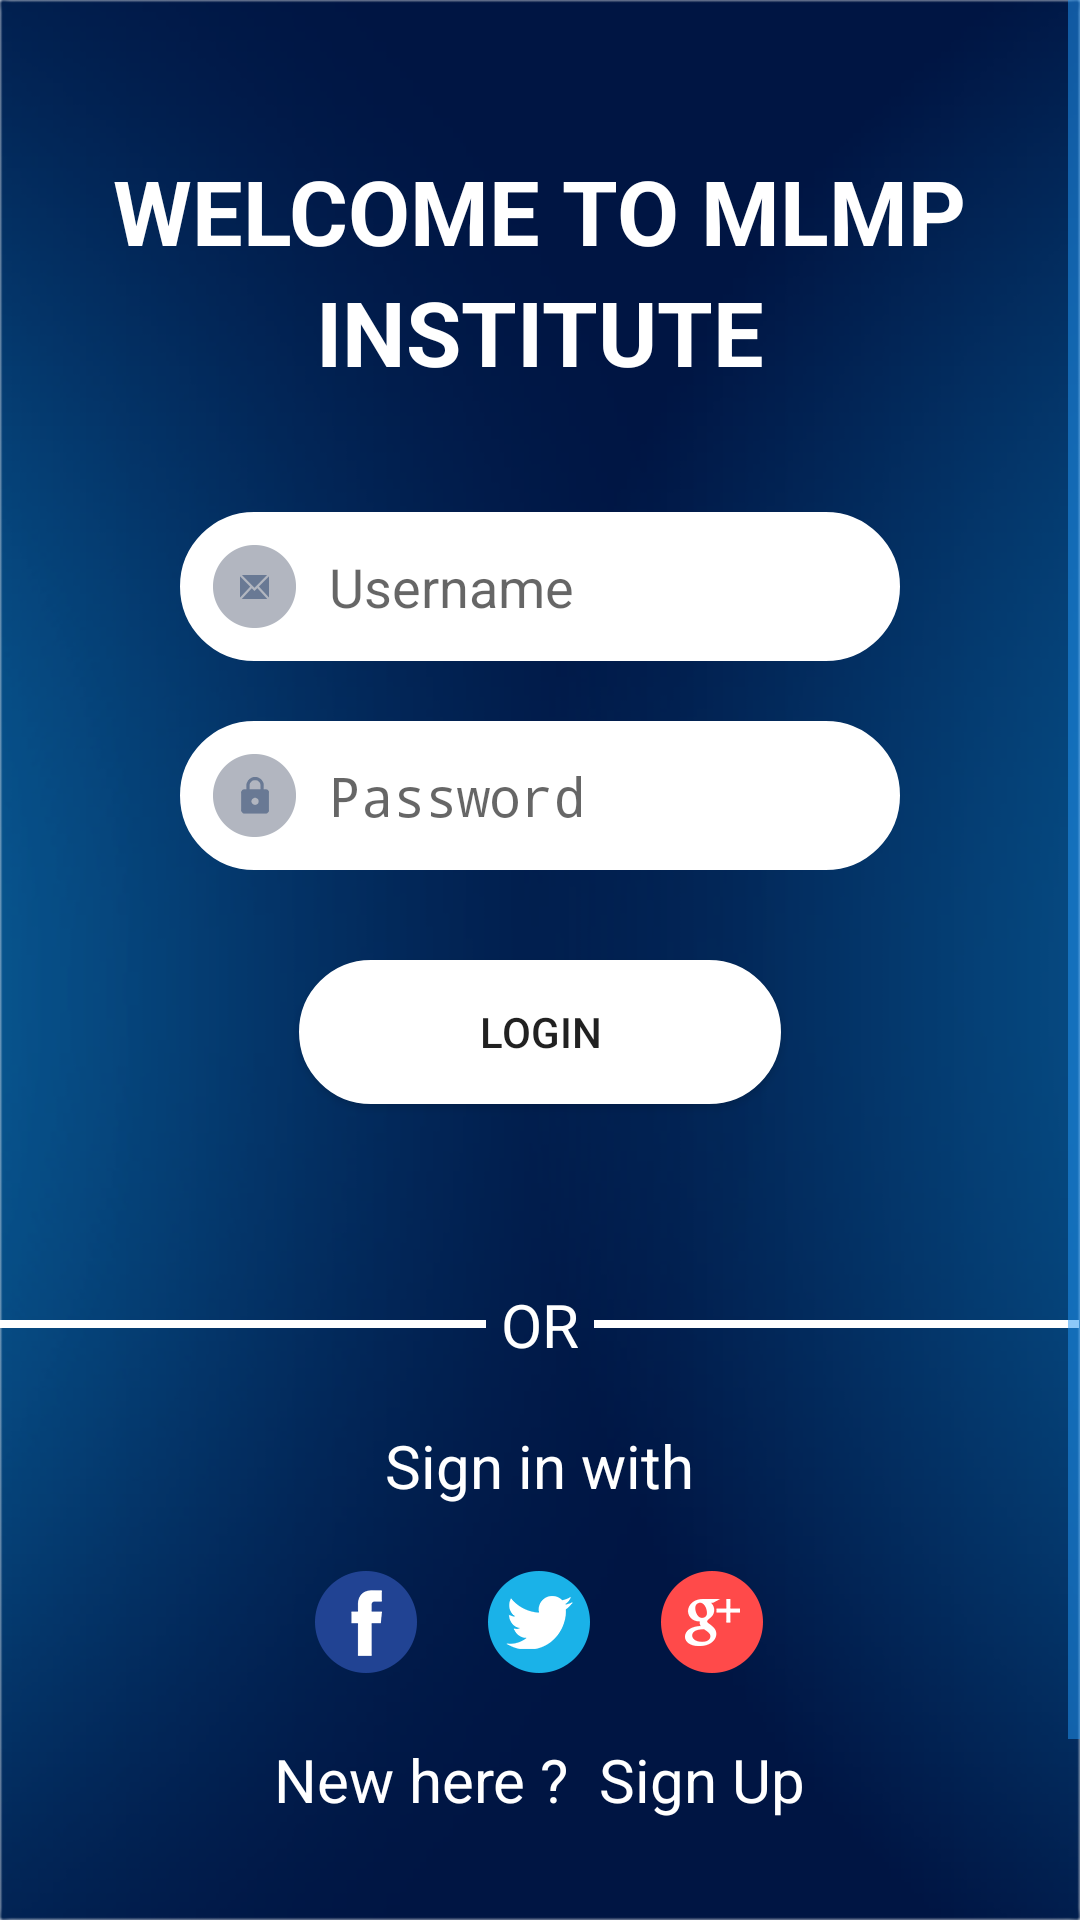

The Android layout XML behind this screen, and the referenced resources:
<!-- AndroidManifest.xml: activity theme AppTheme.NoActionBar -->
<!-- res/layout/activity_login.xml -->
<?xml version="1.0" encoding="utf-8"?>
<LinearLayout xmlns:android="http://schemas.android.com/apk/res/android"
    xmlns:tools="http://schemas.android.com/tools"
    android:layout_width="match_parent"
    android:layout_height="match_parent"
    xmlns:app="http://schemas.android.com/apk/res-auto"
    android:background="@drawable/splashscreen_bg"
    android:orientation="vertical"
    tools:context="hnwebproject.com.mlmp.Activity.LoginActivity">

    <ScrollView
        android:layout_width="match_parent"
        android:layout_height="wrap_content">

        <LinearLayout
            android:layout_width="match_parent"
            android:layout_height="match_parent"
            android:layout_gravity="center_horizontal"
            android:layout_marginTop="@dimen/dimens_50dp"
            android:gravity="center"
            android:orientation="vertical">

            <LinearLayout
                android:layout_width="match_parent"
                android:layout_height="wrap_content"

                android:layout_marginBottom="30dp"
                android:gravity="center"
                android:orientation="vertical">

                <TextView
                    android:layout_width="wrap_content"
                    android:layout_height="wrap_content"
                    android:text="@string/welcome"
                    android:textColor="@color/colorWhite1"
                    android:textSize="@dimen/dimens_30dp"
                    android:textStyle="bold" />

                <TextView
                    android:layout_width="wrap_content"
                    android:layout_height="wrap_content"
                    android:text="@string/institute"
                    android:textColor="@color/colorWhite1"
                    android:textSize="@dimen/dimens_30dp"
                    android:textStyle="bold" />
            </LinearLayout>

            <LinearLayout
                android:layout_width="match_parent"
                android:layout_height="wrap_content"
                android:layout_marginEnd="@dimen/dimens_60dp"
                android:layout_marginStart="@dimen/dimens_60dp"
                android:gravity="center"
                android:orientation="vertical">

                <EditText
                    android:id="@+id/et_username"
                    android:layout_width="match_parent"
                    android:layout_height="wrap_content"
                    android:layout_marginBottom="@dimen/dimens_10dp"
                    android:layout_marginTop="@dimen/dimens_10dp"
                    android:background="@drawable/round_corner_button"
                    android:drawableLeft="@drawable/email_iconl"
                    android:drawablePadding="@dimen/dimens_10dp"
                    android:ems="10"
                    android:singleLine="true"
                    android:drawableStart="@drawable/email_iconl"
                    android:hint="@string/username"
                    android:padding="@dimen/dimens_10dp" />

                <EditText
                    android:id="@+id/et_password"
                    android:layout_width="match_parent"
                    android:layout_height="wrap_content"
                    android:layout_marginBottom="@dimen/dimens_20dp"
                    android:layout_marginTop="@dimen/dimens_10dp"
                    android:ems="10"
                    android:singleLine="true"
                    android:background="@drawable/round_corner_button"
                    android:drawableLeft="@drawable/passwoerd_icon"
                    android:drawablePadding="@dimen/dimens_10dp"
                    android:drawableStart="@drawable/passwoerd_icon"
                    android:hint="@string/password"

                    android:inputType="textPassword"
                    android:padding="@dimen/dimens_10dp" />

                <Button
                    android:id="@+id/btn_login"
                    android:layout_width="wrap_content"
                    android:layout_height="wrap_content"
                    android:layout_margin="@dimen/dimens_10dp"
                    android:layout_marginTop="@dimen/dimens_100dp"
                    android:background="@drawable/round_corner_button"
                    android:padding="@dimen/dimens_10dp"
                    android:paddingEnd="@dimen/dimens_60dp"
                    android:paddingStart="@dimen/dimens_60dp"
                    android:text="@string/login" />

            </LinearLayout>


            <LinearLayout
                android:layout_width="match_parent"
                android:layout_height="wrap_content"
                android:layout_marginTop="@dimen/dimens_50dp"
                android:gravity="center_vertical"
                android:orientation="horizontal"
                android:weightSum="1">

                <View
                    android:layout_width="0dp"
                    android:layout_height="@dimen/dimens_2.5dp"
                    android:layout_weight="0.45"
                    android:background="@color/colorWhite1" />

                <TextView
                    android:layout_width="0dp"
                    android:layout_height="wrap_content"
                    android:layout_weight="0.1"
                    android:gravity="center"
                    android:text="@string/or"
                    android:textColor="@color/colorWhite1"
                    android:textSize="@dimen/text_20" />

                <View
                    android:layout_width="0dp"
                    android:layout_height="@dimen/dimens_2.5dp"
                    android:layout_weight="0.45"
                    android:background="@color/colorWhite1" />


            </LinearLayout>

            <TextView
                android:layout_width="wrap_content"
                android:layout_height="wrap_content"
                android:layout_marginTop="@dimen/dimens_20dp"
                android:layout_weight="0.1"
                android:gravity="center"
                android:text="@string/sign_in_with"
                android:textColor="@color/colorWhite1"
                android:textSize="@dimen/text_20" />

            <LinearLayout
                android:layout_width="wrap_content"
                android:layout_height="wrap_content"
                android:layout_marginEnd="@dimen/dimens_50dp"
                android:layout_marginStart="@dimen/dimens_50dp"
                android:layout_marginTop="@dimen/dimens_20dp">

                <ImageButton
                    android:id="@+id/ib_fb"
                    android:layout_width="wrap_content"
                    android:layout_height="wrap_content"
                    android:layout_marginEnd="@dimen/dimens_10dp"
                    android:layout_marginStart="@dimen/dimens_10dp"
                    android:background="@null"
                    android:src="@drawable/facebook_icon" />

                <ImageButton
                    android:id="@+id/ib_twitter"
                    android:layout_width="wrap_content"
                    android:layout_height="wrap_content"
                    android:layout_marginEnd="@dimen/dimens_10dp"
                    android:layout_marginStart="@dimen/dimens_10dp"
                    android:background="@null"
                    android:src="@drawable/twiiter_icon" />

                <ImageButton
                    android:id="@+id/ib_gmail"
                    android:layout_width="wrap_content"
                    android:layout_height="wrap_content"
                    android:layout_marginEnd="@dimen/dimens_10dp"
                    android:layout_marginStart="@dimen/dimens_10dp"
                    android:background="@null"
                    android:src="@drawable/google_plus_icon" />

                <com.twitter.sdk.android.core.identity.TwitterLoginButton
                    android:id="@+id/button_twitter_login"
                    android:layout_width="wrap_content"
                    android:visibility="gone"
                    android:layout_height="wrap_content"
                    android:layout_centerInParent="true"/>
            </LinearLayout>




            <View
                android:layout_width="match_parent"
                android:layout_height="@dimen/dimens_2.5dp"
                android:layout_marginEnd="@dimen/dimens_50dp"
                android:layout_marginStart="@dimen/dimens_50dp"
                android:layout_marginTop="@dimen/dimens_20dp"
                android:visibility="gone"
                android:background="@color/colorWhite1" />

            <LinearLayout
                android:layout_width="wrap_content"
                android:layout_height="wrap_content"
                android:layout_marginBottom="@dimen/dimens_100dp"
                android:orientation="horizontal">

                <TextView
                    android:layout_width="wrap_content"
                    android:layout_height="wrap_content"
                    android:layout_marginTop="@dimen/dimens_20dp"
                    android:layout_weight="0.1"
                    android:gravity="center"
                    android:text="@string/new_here"
                    android:textColor="@color/colorWhite1"
                    android:textSize="@dimen/text_20" />

                <TextView
                    android:id="@+id/tv_sign_up"
                    android:layout_width="wrap_content"
                    android:layout_height="wrap_content"
                    android:layout_marginStart="@dimen/dimens_10dp"
                    android:layout_marginTop="@dimen/dimens_20dp"
                    android:layout_weight="0.1"
                    android:gravity="center"
                    android:text="@string/sign_up"
                    android:textColor="@color/colorWhite1"
                    android:textSize="@dimen/text_20" />

            </LinearLayout>


        </LinearLayout>
    </ScrollView>
</LinearLayout>
<!-- resources referenced by this layout -->
<resources>
  <color name="colorWhite1">#FFFFFF</color>
  <dimen name="dimens_100dp">100dp</dimen>
  <dimen name="dimens_10dp">10dp</dimen>
  <dimen name="dimens_2.5dp">2.5dp</dimen>
  <dimen name="dimens_20dp">20dp</dimen>
  <dimen name="dimens_30dp">30dp</dimen>
  <dimen name="dimens_50dp">50dp</dimen>
  <dimen name="dimens_60dp">60dp</dimen>
  <dimen name="text_20">20sp</dimen>
  <!-- drawable email_iconl: png bitmap (drawable-hdpi, 907 bytes) -->
  <!-- drawable facebook_icon: png bitmap (drawable-hdpi, 1213 bytes) -->
  <!-- drawable google_plus_icon: png bitmap (drawable-hdpi, 1606 bytes) -->
  <!-- drawable passwoerd_icon: png bitmap (drawable-hdpi, 884 bytes) -->
  <!-- drawable round_corner_button (drawable) -->
  <?xml version="1.0" encoding="utf-8"?>
  <shape xmlns:android="http://schemas.android.com/apk/res/android" >
  
      <solid android:color="@color/colorWhite1" />
  
      <stroke
          android:width="1dp"
          android:color="@color/colorWhite1" />
  
      <corners
          android:topLeftRadius="30dp"
          android:topRightRadius="30dp"
          android:bottomLeftRadius="30dp"
          android:bottomRightRadius="30dp" />
  
  </shape>
  <!-- drawable splashscreen_bg: png bitmap (drawable-hdpi, 49113 bytes) -->
  <!-- drawable twiiter_icon: png bitmap (drawable-hdpi, 1612 bytes) -->
  <string name="institute">INSTITUTE</string>
  <string name="login">Login</string>
  <string name="new_here">New here ?</string>
  <string name="or">OR</string>
  <string name="password">Password</string>
  <string name="sign_in_with">Sign in with</string>
  <string name="sign_up"> Sign Up </string>
  <string name="username">Username</string>
  <string name="welcome">WELCOME TO MLMP</string>
  <style name="AppTheme.NoActionBar">
          <item name="windowActionBar">false</item>
          <item name="windowNoTitle">true</item>
      </style>
</resources>
